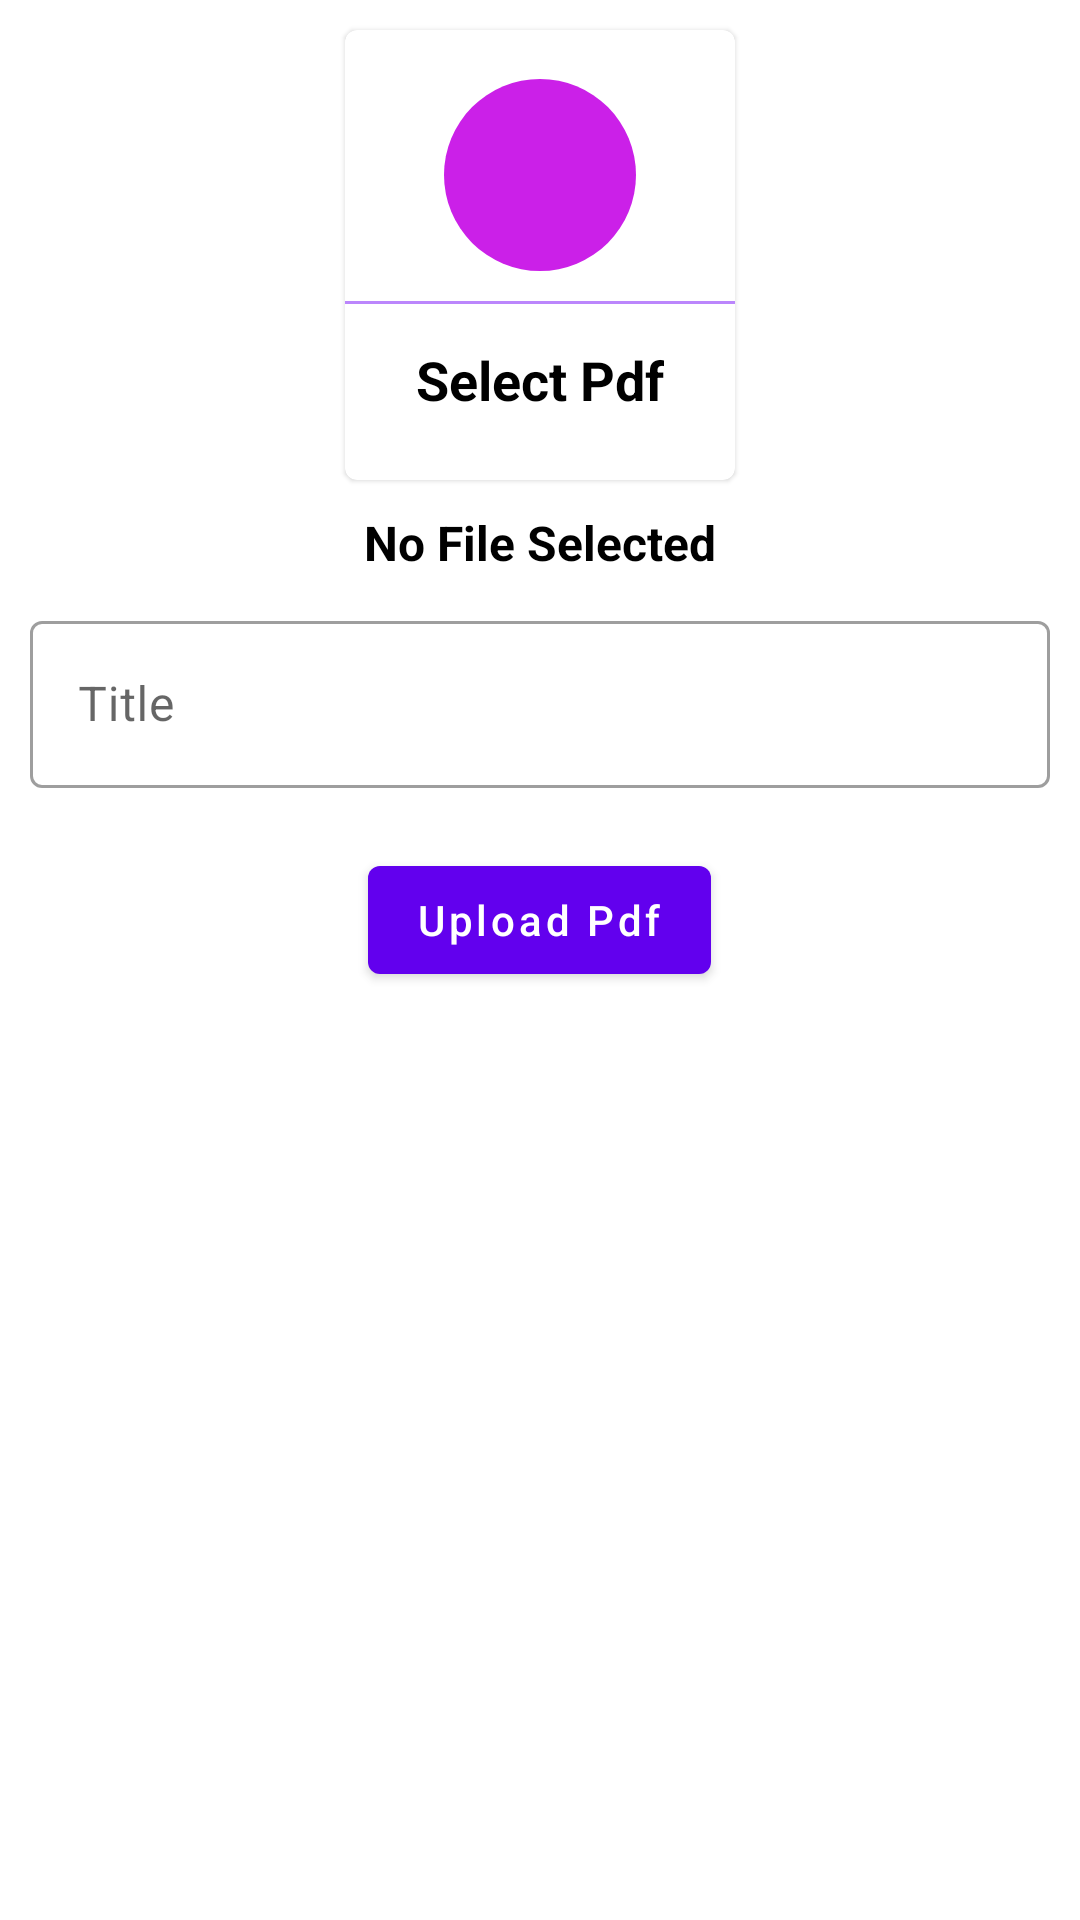

The Android layout XML behind this screen, and the referenced resources:
<!-- AndroidManifest.xml: application theme Theme.AvashCoachingCenter -->
<!-- res/layout/activity_e_book.xml -->
<?xml version="1.0" encoding="utf-8"?>
<LinearLayout xmlns:android="http://schemas.android.com/apk/res/android"
    xmlns:app="http://schemas.android.com/apk/res-auto"
    xmlns:tools="http://schemas.android.com/tools"
    android:layout_width="match_parent"
    android:layout_height="match_parent"
    tools:context=".Activity.eBookActivity">

    <LinearLayout
        android:layout_width="match_parent"
        android:layout_height="match_parent"
        android:orientation="vertical">

        <com.google.android.material.card.MaterialCardView
            android:layout_width="130dp"
            android:layout_height="150dp"
            android:layout_margin="10dp"
            android:layout_gravity="center"
            android:id="@+id/Add_Pdf">
            <LinearLayout
                android:layout_width="match_parent"
                android:layout_height="match_parent"
                android:orientation="vertical"
                android:gravity="center">

                <ImageView
                    android:padding="15sp"
                    android:layout_width="64dp"
                    android:layout_height="64dp"
                    android:background="@drawable/circle_purple"
                    android:src="@drawable/ic_pdf">

                </ImageView>

                <View
                    android:layout_width="match_parent"
                    android:background="@color/purple_200"
                    android:layout_marginTop="10dp"
                    android:layout_height="1dp"/>

                <TextView
                    android:layout_width="wrap_content"
                    android:layout_height="wrap_content"
                    android:text="Select Pdf"
                    android:textSize="18sp"
                    android:textStyle="bold"
                    android:padding="5dp"
                    android:layout_marginTop="8dp"
                    android:textColor="@color/black"/>

            </LinearLayout>
        </com.google.android.material.card.MaterialCardView>

        <TextView
            android:id="@+id/FileSelectTxt"
            android:layout_width="wrap_content"
            android:layout_height="wrap_content"
            android:layout_gravity="center"
            android:text="No File Selected"
            android:textStyle="bold"
            android:textSize="16sp"
            android:textColor="@color/black"/>

        <com.google.android.material.textfield.TextInputLayout
            android:id="@+id/outlinedTextField"
            android:layout_width="match_parent"
            android:layout_height="wrap_content"
            android:layout_margin="10dp"
            android:hint="Title"
            style="@style/Widget.MaterialComponents.TextInputLayout.OutlinedBox">

            <com.google.android.material.textfield.TextInputEditText
                android:id="@+id/PdfTitle"
                android:layout_width="match_parent"
                android:layout_height="wrap_content"
                />

        </com.google.android.material.textfield.TextInputLayout>


        <com.google.android.material.button.MaterialButton
            android:layout_width="wrap_content"
            android:layout_height="wrap_content"
            android:layout_gravity="center"
            android:text="Upload Pdf"
            android:textAllCaps="false"
            android:layout_marginTop="10dp"
            android:id="@+id/UploadPdf"/>

    </LinearLayout>

</LinearLayout>
<!-- resources referenced by this layout -->
<resources>
  <!-- drawable circle_purple (drawable) -->
  <?xml version="1.0" encoding="utf-8"?>
  <shape
      android:shape="oval"
      xmlns:android="http://schemas.android.com/apk/res/android">
      <solid
          android:color="#CB20E8"/>
  
  </shape>
  <style name="Theme.AvashCoachingCenter" parent="Theme.MaterialComponents.DayNight.DarkActionBar">
          
          <item name="colorPrimary">@color/purple_500</item>
          <item name="colorPrimaryVariant">@color/purple_700</item>
          <item name="colorOnPrimary">@color/white</item>
          
          <item name="colorSecondary">@color/teal_200</item>
          <item name="colorSecondaryVariant">@color/teal_700</item>
          <item name="colorOnSecondary">@color/black</item>
          
          <item name="android:statusBarColor" tools:targetApi="l">?attr/colorPrimaryVariant</item>
          
      </style>
  <!-- not gathered from this repository: default colours our renderer supplied (Android Studio template values) -->
  <color name="purple_200">#FFBB86FC</color>
  <color name="purple_500">#FF6200EE</color>
  <color name="purple_700">#FF3700B3</color>
  <color name="teal_200">#FF03DAC5</color>
  <color name="teal_700">#FF018786</color>
  <color name="black">#FF000000</color>
  <color name="white">#FFFFFFFF</color>
</resources>
